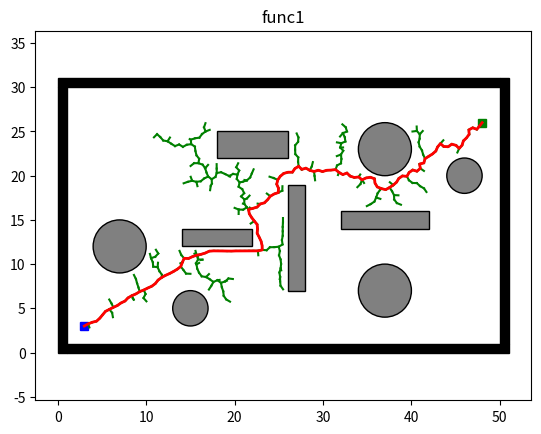

Source code (Python):
import os
import sys
import math
import numpy as np
import matplotlib.pyplot as plt
import matplotlib.patches as patches


class Node:
    def __init__(self, n):
        self.x = n[0]
        self.y = n[1]
        self.parent = None

class Plotting:
    def __init__(self, x_start, x_goal):
        self.xI, self.xG = x_start, x_goal
        self.env = Env()
        self.obs_bound = self.env.obs_boundary
        self.obs_circle = self.env.obs_circle
        self.obs_rectangle = self.env.obs_rectangle

    def animation(self, nodelist, path, name, animation=False):
        self.plot_grid(name)
        self.plot_visited(nodelist, animation)
        self.plot_path(path)

    def animation_connect(self, V1, V2, path, name):
        self.plot_grid(name)
        self.plot_visited_connect(V1, V2)
        self.plot_path(path)

    def plot_grid(self, name):
        fig, ax = plt.subplots()

        for (ox, oy, w, h) in self.obs_bound:
            ax.add_patch(
                patches.Rectangle(
                    (ox, oy), w, h,
                    edgecolor='black',
                    facecolor='black',
                    fill=True
                )
            )

        for (ox, oy, w, h) in self.obs_rectangle:
            ax.add_patch(
                patches.Rectangle(
                    (ox, oy), w, h,
                    edgecolor='black',
                    facecolor='gray',
                    fill=True
                )
            )

        for (ox, oy, r) in self.obs_circle:
            ax.add_patch(
                patches.Circle(
                    (ox, oy), r,
                    edgecolor='black',
                    facecolor='gray',
                    fill=True
                )
            )

        plt.plot(self.xI[0], self.xI[1], "bs", linewidth=3)
        plt.plot(self.xG[0], self.xG[1], "gs", linewidth=3)

        plt.title(name)
        plt.axis("equal")

    @staticmethod
    def plot_visited(nodelist, animation):
        if animation:
            count = 0
            for node in nodelist:
                count += 1
                if node.parent:
                    plt.plot([node.parent.x, node.x], [node.parent.y, node.y], "-g")
                    plt.gcf().canvas.mpl_connect('key_release_event',
                                                 lambda event:
                                                 [exit(0) if event.key == 'escape' else None])
                    if count % 10 == 0:
                        plt.pause(0.001)
        else:
            for node in nodelist:
                if node.parent:
                    plt.plot([node.parent.x, node.x], [node.parent.y, node.y], "-g")

    @staticmethod
    def plot_visited_connect(V1, V2):
        len1, len2 = len(V1), len(V2)

        for k in range(max(len1, len2)):
            if k < len1:
                if V1[k].parent:
                    plt.plot([V1[k].x, V1[k].parent.x], [V1[k].y, V1[k].parent.y], "-g")
            if k < len2:
                if V2[k].parent:
                    plt.plot([V2[k].x, V2[k].parent.x], [V2[k].y, V2[k].parent.y], "-g")

            plt.gcf().canvas.mpl_connect('key_release_event',
                                         lambda event: [exit(0) if event.key == 'escape' else None])

            if k % 2 == 0:
                plt.pause(0.001)

        plt.pause(0.01)

    @staticmethod
    def plot_path(path):
        if len(path) != 0:
            plt.plot([x[0] for x in path], [x[1] for x in path], '-r', linewidth=2)
            plt.pause(0.01)
        plt.show()


class Utils:
    def __init__(self):
        self.env = Env()

        self.delta = 0.5
        self.obs_circle = self.env.obs_circle
        self.obs_rectangle = self.env.obs_rectangle
        self.obs_boundary = self.env.obs_boundary

    def update_obs(self, obs_cir, obs_bound, obs_rec):
        self.obs_circle = obs_cir
        self.obs_boundary = obs_bound
        self.obs_rectangle = obs_rec

    def get_obs_vertex(self):
        delta = self.delta
        obs_list = []

        for (ox, oy, w, h) in self.obs_rectangle:
            vertex_list = [[ox - delta, oy - delta],
                           [ox + w + delta, oy - delta],
                           [ox + w + delta, oy + h + delta],
                           [ox - delta, oy + h + delta]]
            obs_list.append(vertex_list)

        return obs_list

    def is_intersect_rec(self, start, end, o, d, a, b):
        v1 = [o[0] - a[0], o[1] - a[1]]
        v2 = [b[0] - a[0], b[1] - a[1]]
        v3 = [-d[1], d[0]]

        div = np.dot(v2, v3)

        if div == 0:
            return False

        t1 = np.linalg.norm(np.cross(v2, v1)) / div
        t2 = np.dot(v1, v3) / div

        if t1 >= 0 and 0 <= t2 <= 1:
            shot = Node((o[0] + t1 * d[0], o[1] + t1 * d[1]))
            dist_obs = self.get_dist(start, shot)
            dist_seg = self.get_dist(start, end)
            if dist_obs <= dist_seg:
                return True

        return False

    def is_intersect_circle(self, o, d, a, r):
        d2 = np.dot(d, d)
        delta = self.delta

        if d2 == 0:
            return False

        t = np.dot([a[0] - o[0], a[1] - o[1]], d) / d2

        if 0 <= t <= 1:
            shot = Node((o[0] + t * d[0], o[1] + t * d[1]))
            if self.get_dist(shot, Node(a)) <= r + delta:
                return True

        return False

    def is_collision(self, start, end):
        if self.is_inside_obs(start) or self.is_inside_obs(end):
            return True

        o, d = self.get_ray(start, end)
        obs_vertex = self.get_obs_vertex()

        for (v1, v2, v3, v4) in obs_vertex:
            if self.is_intersect_rec(start, end, o, d, v1, v2):
                return True
            if self.is_intersect_rec(start, end, o, d, v2, v3):
                return True
            if self.is_intersect_rec(start, end, o, d, v3, v4):
                return True
            if self.is_intersect_rec(start, end, o, d, v4, v1):
                return True

        for (x, y, r) in self.obs_circle:
            if self.is_intersect_circle(o, d, [x, y], r):
                return True

        return False

    def is_inside_obs(self, node):
        delta = self.delta

        for (x, y, r) in self.obs_circle:
            if math.hypot(node.x - x, node.y - y) <= r + delta:
                return True

        for (x, y, w, h) in self.obs_rectangle:
            if 0 <= node.x - (x - delta) <= w + 2 * delta \
                    and 0 <= node.y - (y - delta) <= h + 2 * delta:
                return True

        for (x, y, w, h) in self.obs_boundary:
            if 0 <= node.x - (x - delta) <= w + 2 * delta \
                    and 0 <= node.y - (y - delta) <= h + 2 * delta:
                return True

        return False

    @staticmethod
    def get_ray(start, end):
        orig = [start.x, start.y]
        direc = [end.x - start.x, end.y - start.y]
        return orig, direc

    @staticmethod
    def get_dist(start, end):
        return math.hypot(end.x - start.x, end.y - start.y)

class Env:
    def __init__(self):
        self.x_range = (0, 50)
        self.y_range = (0, 30)
        self.obs_boundary = self.obs_boundary()
        self.obs_circle = self.obs_circle()
        self.obs_rectangle = self.obs_rectangle()

    @staticmethod
    def obs_boundary():
        obs_boundary = [
            [0, 0, 1, 30],
            [0, 30, 50, 1],
            [1, 0, 50, 1],
            [50, 1, 1, 30]
        ]
        return obs_boundary

    @staticmethod
    def obs_rectangle():
        obs_rectangle = [
            [14, 12, 8, 2],
            [18, 22, 8, 3],
            [26, 7, 2, 12],
            [32, 14, 10, 2]
        ]
        return obs_rectangle

    @staticmethod
    def obs_circle():
        obs_cir = [
            [7, 12, 3],
            [46, 20, 2],
            [15, 5, 2],
            [37, 7, 3],
            [37, 23, 3]
        ]

        return obs_cir



class Rrt:
    def __init__(self, s_start, s_goal, step_len, goal_sample_rate, iter_max):
        self.s_start = Node(s_start)
        self.s_goal = Node(s_goal)
        self.step_len = step_len
        self.goal_sample_rate = goal_sample_rate
        self.iter_max = iter_max
        self.vertex = [self.s_start]

        self.env = Env()
        self.plotting = Plotting(s_start, s_goal)
        self.utils = Utils()

        self.x_range = self.env.x_range
        self.y_range = self.env.y_range
        self.obs_circle = self.env.obs_circle
        self.obs_rectangle = self.env.obs_rectangle
        self.obs_boundary = self.env.obs_boundary

    def planning(self):
        for i in range(self.iter_max):
            node_rand = self.generate_random_node(self.goal_sample_rate)
            node_near = self.nearest_neighbor(self.vertex, node_rand)
            node_new = self.new_state(node_near, node_rand)

            if node_new and not self.utils.is_collision(node_near, node_new):
                self.vertex.append(node_new)
                dist, _ = self.get_distance_and_angle(node_new, self.s_goal)

                if dist <= self.step_len and not self.utils.is_collision(node_new, self.s_goal):
                    self.new_state(node_new, self.s_goal)
                    print(i)
                    return self.extract_path(node_new)
        print(i)
        return None

    def generate_random_node(self, goal_sample_rate):
        delta = self.utils.delta

        if np.random.random() > goal_sample_rate:
            start_x = self.x_range[0] + delta
            end_x = self.x_range[1] - delta
            
            start_y = self.y_range[0] + delta
            end_y = self.y_range[1] - delta

            length_x = end_x - start_x
            length_y = end_y - start_y

            u_x = np.random.uniform(0,length_x)
            u_y = np.random.uniform(0,length_y)

            x_rand = math.pow(u_x,1/2)
            gain_x = length_x/math.pow(length_x,1/2)
            x_rand = x_rand * gain_x
            x_rand = x_rand + start_x

            y_rand = math.pow(u_y,1/2)
            gain_y = length_y/math.pow(length_y,1/2)
            y_rand = y_rand * gain_y
            y_rand = y_rand + start_y
            return Node((x_rand, y_rand))

        return self.s_goal

    @staticmethod
    def nearest_neighbor(node_list, n):
        return node_list[int(np.argmin([math.hypot(nd.x - n.x, nd.y - n.y)
                                        for nd in node_list]))]

    def new_state(self, node_start, node_end):
        dist, theta = self.get_distance_and_angle(node_start, node_end)

        dist = min(self.step_len, dist)
        node_new = Node((node_start.x + dist * math.cos(theta),
                         node_start.y + dist * math.sin(theta)))
        node_new.parent = node_start

        return node_new

    def extract_path(self, node_end):
        path = [(self.s_goal.x, self.s_goal.y)]
        node_now = node_end

        while node_now.parent is not None:
            node_now = node_now.parent
            path.append((node_now.x, node_now.y))

        return path

    @staticmethod
    def get_distance_and_angle(node_start, node_end):
        dx = node_end.x - node_start.x
        dy = node_end.y - node_start.y
        return math.hypot(dx, dy), math.atan2(dy, dx)


def main():
    x_start = (3, 3)  # Starting node
    x_goal = (48, 26)  # Goal node

    rrt = Rrt(x_start, x_goal, 0.5, 0.05, 10000)
    path = rrt.planning()

    if path:
        rrt.plotting.animation(rrt.vertex, path, "func1", True)
    else:
        print("No Path Found!")


if __name__ == '__main__':
    main()

